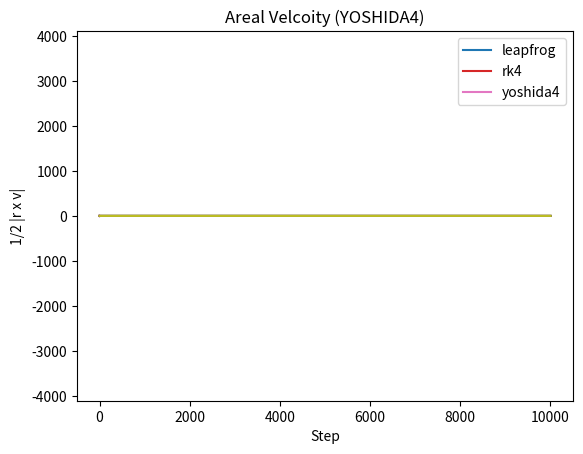

Here is the Python script that generated this plot:
import numpy as np
import matplotlib.pyplot as plt

class orbit_integrator:
    """
    Integrator for a particle moving in a central 1/r^2 potential.
    Supports leapfrog, RK4, and Yoshida 4th-order symplectic schemes.
    """

    def __init__(self, mu=1.0, h=0.01, method="leapfrog"):
        """
        Parameters
        ----------
        mu : float
            Gravitational parameter (G*M).
        h : float
            Time step size.
        method : str
            Integration method: 'leapfrog', 'rk4', or 'yoshida4'.
        """
        self.mu = mu
        self.h = h
        self.method = method.lower()
        if self.method not in ["leapfrog", "rk4", "yoshida4"]:
            raise ValueError("method must be 'leapfrog', 'rk4', or 'yoshida4'")

        # storage
        self.positions = []
        self.velocities = []
        self.energies = []

    # -------------------------
    # Core acceleration function
    # -------------------------
    def accel(self, x):
        r2 = np.dot(x, x)
        r = np.sqrt(r2)
        if r == 0:
            raise ValueError("Singular position: r = 0")
        return -self.mu * x / (r2 * r)

    # -------------------------
    # Integration methods
    # -------------------------
    def leapfrog_step(self, x, v):
        a = self.accel(x)
        v_half = v + 0.5 * self.h * a
        x_new = x + self.h * v_half
        a_new = self.accel(x_new)
        v_new = v_half + 0.5 * self.h * a_new
        return x_new, v_new

    def rk4_step(self, x, v):
        h = self.h
        k1x = v
        k1v = self.accel(x)

        k2x = v + 0.5 * h * k1v
        k2v = self.accel(x + 0.5 * h * k1x)

        k3x = v + 0.5 * h * k2v
        k3v = self.accel(x + 0.5 * h * k2x)

        k4x = v + h * k3v
        k4v = self.accel(x + h * k3x)

        x_new = x + (h / 6.0) * (k1x + 2*k2x + 2*k3x + k4x)
        v_new = v + (h / 6.0) * (k1v + 2*k2v + 2*k3v + k4v)
        return x_new, v_new

    def yoshida4_step(self, x, v):
        h = self.h
        mu = self.mu

        w1 = 1.0 / (2.0 - 2.0**(1.0/3.0))
        w0 = - (2.0**(1.0/3.0)) / (2.0 - 2.0**(1.0/3.0))
        c = np.zeros(5)
        d = c
        c[0] = w1/2
        c[1] = (w0+w1)/2
        c[2] = (w0+w1)/2
        c[3] = w1/2
        d[0] = w1
        d[1] = w0
        d[2] = w1
        d[3] = 0.0

        for i in range(4):
            v = v + d[i] * h * self.accel(x)
            x = x + c[i] * h * v
        return x, v

    # -------------------------
    # Energy computation
    # -------------------------
    def energy(self, x, v):
        r = np.linalg.norm(x)
        return 0.5 * np.dot(v, v) - self.mu / r
    
    # -------------------------
    #Keplers 2nd law
    # -------------------------

    def area_velocity(self):
        pos = np.array(self.positions)
        vel = np.array(self.velocities)
        return 0.5 * np.abs(pos[:,0]*vel[:,1] - pos[:,1]*vel[:,0])

    def kepler_orbit(self, a, e, N):
        theta = np.linspace(0, 2*np.pi, N)
        r = a * (1 - e**2)/(1 + e * np.cos(theta))
        x = r * np.cos(theta)
        y = r * np.sin(theta)

        return x, y

 # -------------------------
    # Main integration routine
    # -------------------------
    def integrate(self, x0, v0, Nsteps):
        """
        Integrate for Nsteps starting from x0, v0.
        """
        x = np.array(x0, dtype=float)
        v = np.array(v0, dtype=float)

        self.positions = [x.copy()]
        self.velocities = [v.copy()]
        self.energies = [self.energy(x, v)]

        for _ in range(Nsteps):
            if self.method == "leapfrog":
                x, v = self.leapfrog_step(x, v)
            elif self.method == "rk4":
                x, v = self.rk4_step(x, v)
            elif self.method == "yoshida4":
                x, v = self.yoshida4_step(x, v)

            self.positions.append(x.copy())
            self.velocities.append(v.copy())
            self.energies.append(self.energy(x, v))

        self.positions = np.array(self.positions)
        self.velocities = np.array(self.velocities)
        self.energies = np.array(self.energies)
        return self.positions, self.velocities

    # -------------------------
    # Plotting helpers
    # -------------------------
    def plot_orbit(self, show_energy=False):
        pos = np.array(self.positions)
        plt.plot(pos[:,0], pos[:,1], label=self.method)
        plt.axis('equal')
        plt.xlabel("x")
        plt.ylabel("y")
        plt.legend()
        plt.title(f"Orbit using {self.method.upper()} Integrator")
        plt.show()

        if show_energy:
            plt.plot(self.energies)
            plt.xlabel("Step")
            plt.ylabel("Energy")
            plt.title(f"Energy Conservation: {self.method.upper()}")
            plt.show()

if __name__ == "__main__":
    mu = 1.0
    h = 0.01
    N = 10000

    #elliptical orbit parameters for mercury
    a = 0.387 #semimajor axis in AU
    e = 0.206 #eccentricity
    r0 = a * (1 - e)
    v0_mag = np.sqrt(mu * (1 + e)/ (a * (1 - e)))

    x0 = [r0, 0.0, 0.0]
    v0 = [0.0, v0_mag, 1.0]

    methods = ["leapfrog", "rk4", "yoshida4"]
    for m in methods:
        sim = orbit_integrator(mu=mu, h=h, method=m)
        sim.integrate(x0, v0, N)
        sim.plot_orbit(show_energy=True)

        #keplers 2nd law - areal velocity
        area_vel = sim.area_velocity()
        plt.plot(area_vel)
        plt.title(f"Areal Velcoity ({m.upper()})")
        plt.xlabel("Step")
        plt.ylabel("1/2 |r x v|")
        plt.show()